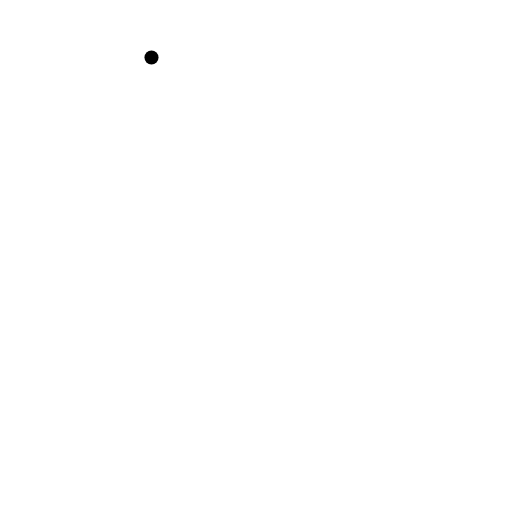
t = 0.00 s
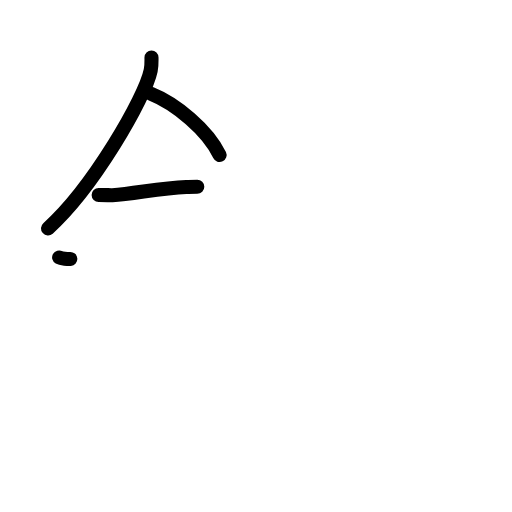
t = 3.25 s
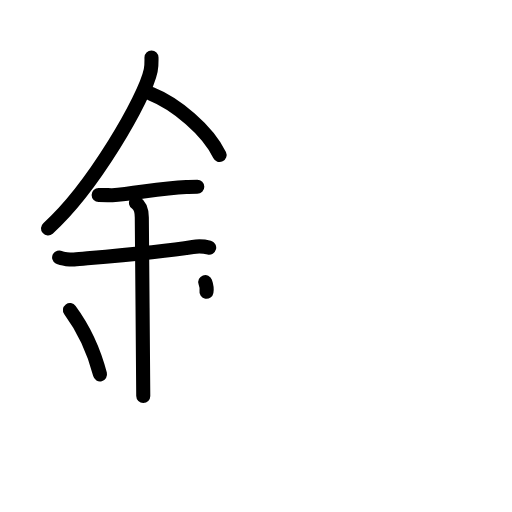
t = 6.38 s
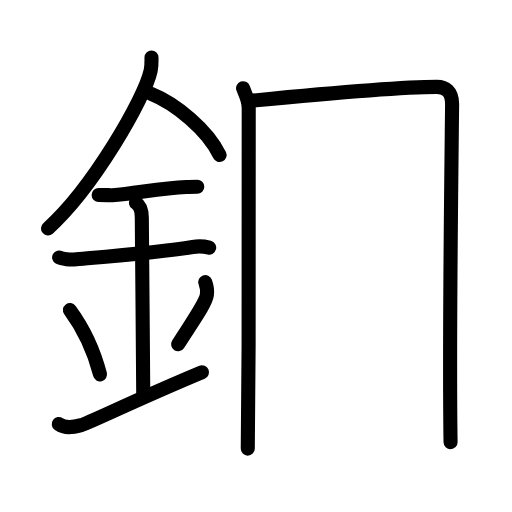
t = 9.58 s
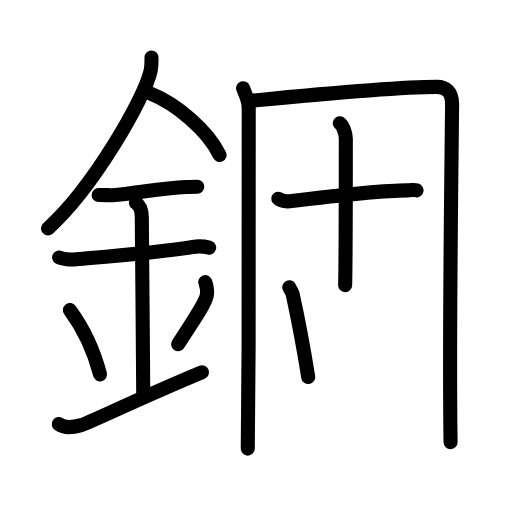
t = 12.88 s
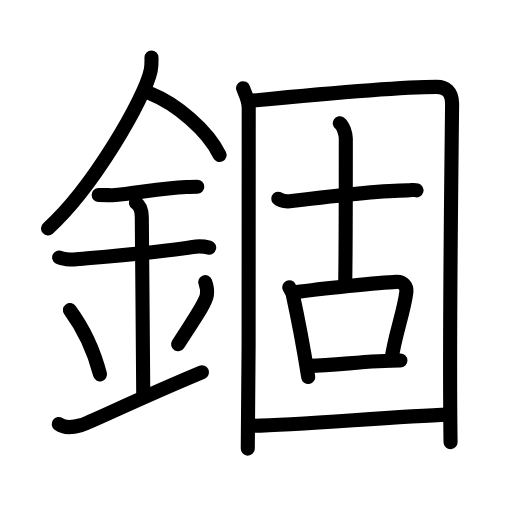
t = 16.00 s

The animated SVG that drew these frames (rendered in a browser with its animation timeline set to each time). Animation: 48 SMIL elements (animate=48); one cycle of 16.00 s.

<?xml version="1.0" encoding="UTF-8"?>
<!--
AniKanjiVG is licensed by CC-BY-SA Paul C. Sommerhoff (https://bitbucket.org/sommerhoff/anikanjivg).
AniKanjiVG uses KanjiVG which is licensed by CC-BY-SA Ulrich Apel (http://kanjivg.tagaini.net).
See also http://creativecommons.org/licenses/by-sa/3.0/
-->
<svg xmlns:kvg='http://kanjivg.tagaini.net' xmlns='http://www.w3.org/2000/svg' width='109' height='109' viewBox='0 0 109 109' style='fill:none;stroke:#000000;stroke-width:3;stroke-linecap:round;stroke-linejoin:round;' id="kvg:kanji_0932e"><g id="kvg:0932e" kvg:element="錮"><g id="kvg:0932e-g1" kvg:element="金" kvg:position="left" kvg:radical="general"><path id="kvg:0932e-s1" kvg:type="㇒" d="M32.25,12.24c0,0.92,0.06,1.66-0.17,2.77c-1.17,5.78-12.32,25.06-21.86,33.61"><animate attributeName="d" begin="0.0s" dur="0.5s" from="M32.25,12.24C32.25,12.24,32.25,12.24,32.25,12.24" to="M32.25,12.24c0,0.92,0.06,1.66-0.17,2.77" />
<animate attributeName="d" begin="0.5s" dur="0.5s" from="M32.25,12.24c0,0.92,0.06,1.66-0.17,2.77c0,0,0,0,0,0,0" to="M32.25,12.24c0,0.92,0.06,1.66-0.17,2.77c-1.17,5.78-12.32,25.06-21.86,33.61" />
</path>
<path id="kvg:0932e-s2" kvg:type="㇔/㇏" d="M32.14,19.96c5.29,2.11,12.04,7.72,14.61,13.04"><animate attributeName="d" begin="1.0s" dur="1.0s" from="M32.14,19.96C32.14,19.96,32.14,19.96,32.14,19.96" to="M32.14,19.96c5.29,2.11,12.04,7.72,14.61,13.04" />
<animate attributeName="d" begin="0s" dur="1.0s" from="M-100,-100" to="M-100,-100" />
</path>
<path id="kvg:0932e-s3" kvg:type="㇐" d="M21,41.5c1.64,0,2.38,0.09,2.91,0.06c4.73-0.31,10.18-1.53,15.75-1.75c0.81-0.03,0.98-0.05,2.34-0.05"><animate attributeName="d" begin="2.0s" dur="0.3333333333333333s" from="M21,41.5C21,41.5,21,41.5,21,41.5" to="M21,41.5c1.64,0,2.38,0.09,2.91,0.06" />
<animate attributeName="d" begin="2.3333333333333335s" dur="0.3333333333333333s" from="M21,41.5c1.64,0,2.38,0.09,2.91,0.06c0,0,0,0,0,0,0" to="M21,41.5c1.64,0,2.38,0.09,2.91,0.06c4.73-0.31,10.18-1.53,15.75-1.75" />
<animate attributeName="d" begin="2.6666666666666665s" dur="0.3333333333333333s" from="M21,41.5c1.64,0,2.38,0.09,2.91,0.06c4.73-0.31,10.18-1.53,15.75-1.75c0,0,0,0,0,0,0" to="M21,41.5c1.64,0,2.38,0.09,2.91,0.06c4.73-0.31,10.18-1.53,15.75-1.75c0.81-0.03,0.98-0.05,2.34-0.05" />
<animate attributeName="d" begin="0s" dur="2.0s" from="M-100,-100" to="M-100,-100" />
</path>
<path id="kvg:0932e-s4" kvg:type="㇐" d="M12.59,54.81c0.59,0.33,2.56,0.48,3.17,0.43c5.49-0.49,18.24-1.49,25.28-2.67c0.74-0.12,2.38-0.13,3.49,0.15"><animate attributeName="d" begin="3.0s" dur="0.3333333333333333s" from="M12.59,54.81C12.59,54.81,12.59,54.81,12.59,54.81" to="M12.59,54.81c0.59,0.33,2.56,0.48,3.17,0.43" />
<animate attributeName="d" begin="3.3333333333333335s" dur="0.3333333333333333s" from="M12.59,54.81c0.59,0.33,2.56,0.48,3.17,0.43c0,0,0,0,0,0,0" to="M12.59,54.81c0.59,0.33,2.56,0.48,3.17,0.43c5.49-0.49,18.24-1.49,25.28-2.67" />
<animate attributeName="d" begin="3.6666666666666665s" dur="0.3333333333333333s" from="M12.59,54.81c0.59,0.33,2.56,0.48,3.17,0.43c5.49-0.49,18.24-1.49,25.28-2.67c0,0,0,0,0,0,0" to="M12.59,54.81c0.59,0.33,2.56,0.48,3.17,0.43c5.49-0.49,18.24-1.49,25.28-2.67c0.74-0.12,2.38-0.13,3.49,0.15" />
<animate attributeName="d" begin="0s" dur="3.0s" from="M-100,-100" to="M-100,-100" />
</path>
<path id="kvg:0932e-s5" kvg:type="㇑a" d="M28.95,43.19c1.24,0.78,1.24,2.52,1.24,3.14c0,4.35,0.31,32.42,0.31,37.98"><animate attributeName="d" begin="4.0s" dur="0.5s" from="M28.95,43.19C28.95,43.19,28.95,43.19,28.95,43.19" to="M28.95,43.19c1.24,0.78,1.24,2.52,1.24,3.14" />
<animate attributeName="d" begin="4.5s" dur="0.5s" from="M28.95,43.19c1.24,0.78,1.24,2.52,1.24,3.14c0,0,0,0,0,0,0" to="M28.95,43.19c1.24,0.78,1.24,2.52,1.24,3.14c0,4.35,0.31,32.42,0.31,37.98" />
<animate attributeName="d" begin="0s" dur="4.0s" from="M-100,-100" to="M-100,-100" />
</path>
<path id="kvg:0932e-s6" kvg:type="㇔" d="M14.89,66.01c3.78,5.13,5.63,10.69,6.4,13.69"><animate attributeName="d" begin="5.0s" dur="1.0s" from="M14.89,66.01C14.89,66.01,14.89,66.01,14.89,66.01" to="M14.89,66.01c3.78,5.13,5.63,10.69,6.4,13.69" />
<animate attributeName="d" begin="0s" dur="5.0s" from="M-100,-100" to="M-100,-100" />
</path>
<path id="kvg:0932e-s7" kvg:type="㇒" d="M43.7,60.05c0.3,0.84,0.46,2.06,0.34,2.76c-0.3,1.81-2.71,5.13-6.12,10.47"><animate attributeName="d" begin="6.0s" dur="0.5s" from="M43.7,60.05C43.7,60.05,43.7,60.05,43.7,60.05" to="M43.7,60.05c0.3,0.84,0.46,2.06,0.34,2.76" />
<animate attributeName="d" begin="6.5s" dur="0.5s" from="M43.7,60.05c0.3,0.84,0.46,2.06,0.34,2.76c0,0,0,0,0,0,0" to="M43.7,60.05c0.3,0.84,0.46,2.06,0.34,2.76c-0.3,1.81-2.71,5.13-6.12,10.47" />
<animate attributeName="d" begin="0s" dur="6.0s" from="M-100,-100" to="M-100,-100" />
</path>
<path id="kvg:0932e-s8" kvg:type="㇀/㇐" d="M12.5,90.28c1.33,0.96,2.92,0.72,4.77,0.24C18.65,90.16,29.21,85,43,79.25"><animate attributeName="d" begin="7.0s" dur="0.5s" from="M12.5,90.28C12.5,90.28,12.5,90.28,12.5,90.28" to="M12.5,90.28c1.33,0.96,2.92,0.72,4.77,0.24" />
<animate attributeName="d" begin="7.5s" dur="0.5s" from="M12.5,90.28c1.33,0.96,2.92,0.72,4.77,0.24c0,0,0,0,0,0,0" to="M12.5,90.28c1.33,0.96,2.92,0.72,4.77,0.24C18.65,90.16,29.21,85,43,79.25" />
<animate attributeName="d" begin="0s" dur="7.0s" from="M-100,-100" to="M-100,-100" />
</path>
</g>
<g id="kvg:0932e-g2" kvg:element="固" kvg:position="right"><g id="kvg:0932e-g3" kvg:element="囗" kvg:part="1"><path id="kvg:0932e-s9" kvg:type="㇑" d="M51.75,18.78c0.49,1.36,1.19,2.38,1.2,4.19c0.09,13.57,0.09,46.64-0.2,72.53"><animate attributeName="d" begin="8.0s" dur="0.5s" from="M51.75,18.78C51.75,18.78,51.75,18.78,51.75,18.78" to="M51.75,18.78c0.49,1.36,1.19,2.38,1.2,4.19" />
<animate attributeName="d" begin="8.5s" dur="0.5s" from="M51.75,18.78c0.49,1.36,1.19,2.38,1.2,4.19c0,0,0,0,0,0,0" to="M51.75,18.78c0.49,1.36,1.19,2.38,1.2,4.19c0.09,13.57,0.09,46.64-0.2,72.53" />
<animate attributeName="d" begin="0s" dur="8.0s" from="M-100,-100" to="M-100,-100" />
</path>
<path id="kvg:0932e-s10" kvg:type="㇕a" d="M53,21.49c12.75-1.24,32.16-2.99,39.98-2.99c1.78,0,3.3,0.87,3.27,3.73c-0.16,14.97-0.65,50.75-0.33,71.9"><animate attributeName="d" begin="9.0s" dur="0.3333333333333333s" from="M53,21.49C53,21.49,53,21.49,53,21.49" to="M53,21.49c12.75-1.24,32.16-2.99,39.98-2.99" />
<animate attributeName="d" begin="9.333333333333334s" dur="0.3333333333333333s" from="M53,21.49c12.75-1.24,32.16-2.99,39.98-2.99c0,0,0,0,0,0,0" to="M53,21.49c12.75-1.24,32.16-2.99,39.98-2.99c1.78,0,3.3,0.87,3.27,3.73" />
<animate attributeName="d" begin="9.666666666666666s" dur="0.3333333333333333s" from="M53,21.49c12.75-1.24,32.16-2.99,39.98-2.99c1.78,0,3.3,0.87,3.27,3.73c0,0,0,0,0,0,0" to="M53,21.49c12.75-1.24,32.16-2.99,39.98-2.99c1.78,0,3.3,0.87,3.27,3.73c-0.16,14.97-0.65,50.75-0.33,71.9" />
<animate attributeName="d" begin="0s" dur="9.0s" from="M-100,-100" to="M-100,-100" />
</path>
</g>
<g id="kvg:0932e-g4" kvg:element="古"><g id="kvg:0932e-g5" kvg:element="十" kvg:position="top"><path id="kvg:0932e-s11" kvg:type="㇐" d="M59.23,42.31c0.38,0.18,1.4,0.67,2.41,0.54c4.86-0.6,19.17-2.33,25.13-2.33c1.01,0,1.27-0.18,1.9,0"><animate attributeName="d" begin="10.0s" dur="0.3333333333333333s" from="M59.23,42.31C59.23,42.31,59.23,42.31,59.23,42.31" to="M59.23,42.31c0.38,0.18,1.4,0.67,2.41,0.54" />
<animate attributeName="d" begin="10.333333333333334s" dur="0.3333333333333333s" from="M59.23,42.31c0.38,0.18,1.4,0.67,2.41,0.54c0,0,0,0,0,0,0" to="M59.23,42.31c0.38,0.18,1.4,0.67,2.41,0.54c4.86-0.6,19.17-2.33,25.13-2.33" />
<animate attributeName="d" begin="10.666666666666666s" dur="0.3333333333333333s" from="M59.23,42.31c0.38,0.18,1.4,0.67,2.41,0.54c4.86-0.6,19.17-2.33,25.13-2.33c0,0,0,0,0,0,0" to="M59.23,42.31c0.38,0.18,1.4,0.67,2.41,0.54c4.86-0.6,19.17-2.33,25.13-2.33c1.01,0,1.27-0.18,1.9,0" />
<animate attributeName="d" begin="0s" dur="10.0s" from="M-100,-100" to="M-100,-100" />
</path>
<path id="kvg:0932e-s12" kvg:type="㇑a" d="M72.34,26.24c0.71,0.5,1.28,2.24,1.28,3.27c0,17.58,0,24.91-0.14,31.19"><animate attributeName="d" begin="11.0s" dur="0.5s" from="M72.34,26.24C72.34,26.24,72.34,26.24,72.34,26.24" to="M72.34,26.24c0.71,0.5,1.28,2.24,1.28,3.27" />
<animate attributeName="d" begin="11.5s" dur="0.5s" from="M72.34,26.24c0.71,0.5,1.28,2.24,1.28,3.27c0,0,0,0,0,0,0" to="M72.34,26.24c0.71,0.5,1.28,2.24,1.28,3.27c0,17.58,0,24.91-0.14,31.19" />
<animate attributeName="d" begin="0s" dur="11.0s" from="M-100,-100" to="M-100,-100" />
</path>
</g>
<g id="kvg:0932e-g6" kvg:element="口" kvg:position="bottom"><path id="kvg:0932e-s13" kvg:type="㇑" d="M61.58,61.15c0.29,0.59,0.62,1,0.72,1.46c0.72,3.29,2.31,11.41,3.32,17.65"><animate attributeName="d" begin="12.0s" dur="0.5s" from="M61.58,61.15C61.58,61.15,61.58,61.15,61.58,61.15" to="M61.58,61.15c0.29,0.59,0.62,1,0.72,1.46" />
<animate attributeName="d" begin="12.5s" dur="0.5s" from="M61.58,61.15c0.29,0.59,0.62,1,0.72,1.46c0,0,0,0,0,0,0" to="M61.58,61.15c0.29,0.59,0.62,1,0.72,1.46c0.72,3.29,2.31,11.41,3.32,17.65" />
<animate attributeName="d" begin="0s" dur="12.0s" from="M-100,-100" to="M-100,-100" />
</path>
<path id="kvg:0932e-s14" kvg:type="㇕b" d="M62.87,62.21c5.16-0.73,18.01-2.09,21.53-2.21c1.46-0.04,2.24,1.03,2.11,2.14c-0.48,4.19-2.42,9.01-3.2,14.56"><animate attributeName="d" begin="13.0s" dur="0.3333333333333333s" from="M62.87,62.21C62.87,62.21,62.87,62.21,62.87,62.21" to="M62.87,62.21c5.16-0.73,18.01-2.09,21.53-2.21" />
<animate attributeName="d" begin="13.333333333333334s" dur="0.3333333333333333s" from="M62.87,62.21c5.16-0.73,18.01-2.09,21.53-2.21c0,0,0,0,0,0,0" to="M62.87,62.21c5.16-0.73,18.01-2.09,21.53-2.21c1.46-0.04,2.24,1.03,2.11,2.14" />
<animate attributeName="d" begin="13.666666666666666s" dur="0.3333333333333333s" from="M62.87,62.21c5.16-0.73,18.01-2.09,21.53-2.21c1.46-0.04,2.24,1.03,2.11,2.14c0,0,0,0,0,0,0" to="M62.87,62.21c5.16-0.73,18.01-2.09,21.53-2.21c1.46-0.04,2.24,1.03,2.11,2.14c-0.48,4.19-2.42,9.01-3.2,14.56" />
<animate attributeName="d" begin="0s" dur="13.0s" from="M-100,-100" to="M-100,-100" />
</path>
<path id="kvg:0932e-s15" kvg:type="㇐b" d="M65.8,77.9c6.2-0.15,12.7-1.15,19.45-1.14"><animate attributeName="d" begin="14.0s" dur="1.0s" from="M65.8,77.9C65.8,77.9,65.8,77.9,65.8,77.9" to="M65.8,77.9c6.2-0.15,12.7-1.15,19.45-1.14" />
<animate attributeName="d" begin="0s" dur="14.0s" from="M-100,-100" to="M-100,-100" />
</path>
</g>
</g>
<g id="kvg:0932e-g7" kvg:element="囗" kvg:part="2"><path id="kvg:0932e-s16" kvg:type="㇐a" d="M53.37,90.66c8.46,0,30.37-2,42.06-2.39"><animate attributeName="d" begin="15.0s" dur="1.0s" from="M53.37,90.66C53.37,90.66,53.37,90.66,53.37,90.66" to="M53.37,90.66c8.46,0,30.37-2,42.06-2.39" />
<animate attributeName="d" begin="0s" dur="15.0s" from="M-100,-100" to="M-100,-100" />
</path>
</g>
</g>
</g>
</svg>
